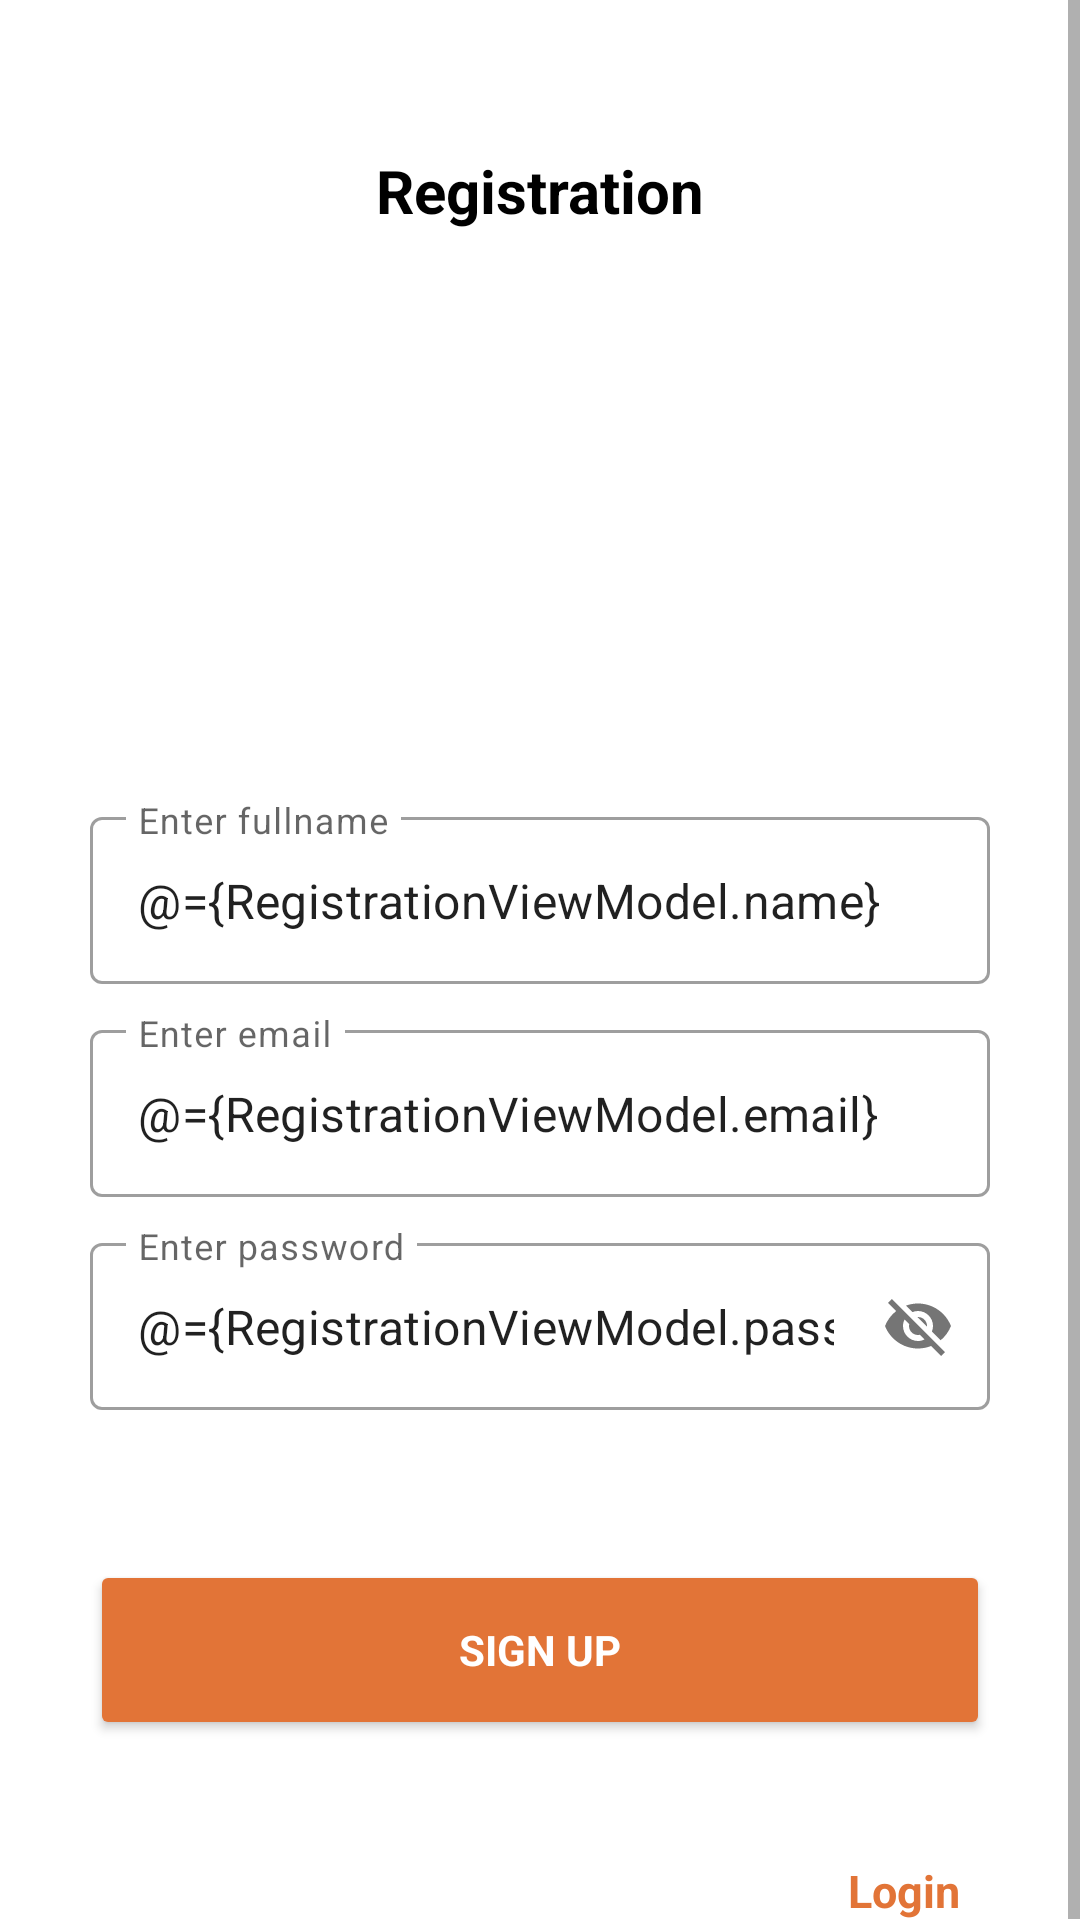

Reconstruct the res/layout file that produces this screen, plus the resources it refers to.
<!-- AndroidManifest.xml: application theme Theme.MVVMArchitecture -->
<!-- res/layout/activity_registration.xml -->
<?xml version="1.0" encoding="utf-8"?>
<layout xmlns:android="http://schemas.android.com/apk/res/android"
    xmlns:app="http://schemas.android.com/apk/res-auto">

    <data>
        <variable
            name="RegistrationViewModel"
            type="com.example.mvvmarchitecture.registration.RegistrationViewModel" />
     </data>

    <ScrollView
        android:layout_width="match_parent"
        android:fillViewport="true"
        android:layout_height="match_parent">

        <androidx.constraintlayout.widget.ConstraintLayout
            android:layout_width="match_parent"
            android:layout_height="wrap_content">

            <com.google.android.material.textview.MaterialTextView
                android:id="@+id/registrationText"
                android:layout_width="match_parent"
                android:layout_height="wrap_content"
                android:layout_marginTop="@dimen/dimen_50dp"
                android:gravity="center"
                android:text="@string/registration"
                android:textColor="@color/black"
                android:textSize="@dimen/dimen_20sp"
                android:textStyle="bold"
                app:layout_constraintEnd_toEndOf="parent"
                app:layout_constraintStart_toStartOf="parent"
                app:layout_constraintTop_toTopOf="parent"/>

            <com.google.android.material.imageview.ShapeableImageView
                android:id="@+id/selectedImage"
                android:layout_width="@dimen/dimen_120dp"
                android:layout_height="@dimen/dimen_120dp"
                android:src="@drawable/placeholder"
                android:scaleType="fitXY"
                android:layout_marginTop="@dimen/dimen_25dp"
                app:layout_constraintStart_toStartOf="parent"
                app:layout_constraintEnd_toEndOf="parent"
                app:layout_constraintTop_toBottomOf="@id/registrationText"
                app:shapeAppearance="@style/circleImageviewOne"/>

            <com.google.android.material.textfield.TextInputLayout
                android:id="@+id/signupFullname"
                style="@style/Widget.MaterialComponents.TextInputLayout.OutlinedBox"
                android:layout_width="match_parent"
                android:layout_height="wrap_content"
                android:layout_marginStart="@dimen/dimen_30dp"
                android:layout_marginTop="@dimen/dimen_45dp"
                android:layout_marginEnd="@dimen/dimen_30dp"
                android:hint="@string/enter_full_name"
                app:hintTextColor="@color/orange"
                app:layout_constraintEnd_toEndOf="parent"
                app:layout_constraintStart_toStartOf="parent"
                app:layout_constraintTop_toBottomOf="@id/selectedImage">

                <com.google.android.material.textfield.TextInputEditText
                    android:id="@+id/fullnameEditS"
                    android:layout_width="match_parent"
                    android:layout_height="wrap_content"
                    android:ellipsize="end"
                    android:text="@={RegistrationViewModel.name}"
                    android:maxLines="1" />

            </com.google.android.material.textfield.TextInputLayout>

            <com.google.android.material.textfield.TextInputLayout
                android:id="@+id/signupEmail"
                style="@style/Widget.MaterialComponents.TextInputLayout.OutlinedBox"
                android:layout_width="match_parent"
                android:layout_height="wrap_content"
                android:layout_marginStart="@dimen/dimen_30dp"
                android:layout_marginTop="@dimen/dimen_10dp"
                android:layout_marginEnd="@dimen/dimen_30dp"
                android:hint="@string/enter_email"
                app:hintTextColor="@color/orange"
                app:layout_constraintEnd_toEndOf="parent"
                app:layout_constraintStart_toStartOf="parent"
                app:layout_constraintTop_toBottomOf="@id/signupFullname">

                <com.google.android.material.textfield.TextInputEditText
                    android:id="@+id/emailEditS"
                    android:layout_width="match_parent"
                    android:layout_height="wrap_content"
                    android:ellipsize="end"
                    android:text="@={RegistrationViewModel.email}"
                    android:maxLines="1" />
            </com.google.android.material.textfield.TextInputLayout>

            <com.google.android.material.textfield.TextInputLayout
                android:id="@+id/signupPassword"
                style="@style/Widget.MaterialComponents.TextInputLayout.OutlinedBox"
                android:layout_width="match_parent"
                android:layout_height="wrap_content"
                android:layout_marginStart="@dimen/dimen_30dp"
                android:layout_marginTop="@dimen/dimen_10dp"
                android:layout_marginEnd="@dimen/dimen_30dp"
                android:hint="@string/enter_password"
                app:hintTextColor="@color/orange"
                app:layout_constraintEnd_toEndOf="parent"
                app:layout_constraintStart_toStartOf="parent"
                app:layout_constraintTop_toBottomOf="@id/signupEmail"
                app:passwordToggleEnabled="true">

                <com.google.android.material.textfield.TextInputEditText
                    android:id="@+id/passwordEditS"
                    android:layout_width="match_parent"
                    android:layout_height="wrap_content"
                    android:ellipsize="end"
                    android:text="@={RegistrationViewModel.password}"
                    android:inputType="text"
                    android:maxLines="1" />
            </com.google.android.material.textfield.TextInputLayout>

            <androidx.appcompat.widget.AppCompatButton
                android:id="@+id/signupButton"
                style="@style/editButton"
                android:layout_width="match_parent"
                android:layout_height="@dimen/dimen_60dp"
                android:layout_marginTop="@dimen/dimen_50dp"
                android:layout_marginBottom="20dp"
                android:backgroundTint="@color/orange"
                android:text="@string/signup"
                app:layout_constraintBottom_toBottomOf="parent"
                app:layout_constraintEnd_toEndOf="parent"
                app:layout_constraintStart_toStartOf="parent"
                app:layout_constraintTop_toBottomOf="@id/signupPassword"
                app:layout_constraintVertical_bias="0.0" />

            <com.google.android.material.textview.MaterialTextView
                android:id="@+id/loginText"
                android:layout_width="wrap_content"
                android:layout_height="wrap_content"
                app:layout_constraintEnd_toEndOf="parent"
                android:layout_marginTop="@dimen/dimen_40dp"
                android:text="@string/login"
                android:layout_marginEnd="@dimen/dimen_40dp"
                android:textSize="@dimen/dimen_15sp"
                android:textStyle="bold"
                android:textColor="@color/orange"
                app:layout_constraintTop_toBottomOf="@id/signupButton"/>
        </androidx.constraintlayout.widget.ConstraintLayout>
    </ScrollView>

</layout>
<!-- resources referenced by this layout -->
<resources>
  <color name="black">#FF000000</color>
  <color name="orange">#E27437</color>
  <dimen name="dimen_10dp">10dp</dimen>
  <dimen name="dimen_120dp">120dp</dimen>
  <dimen name="dimen_15sp">15sp</dimen>
  <dimen name="dimen_20sp">20sp</dimen>
  <dimen name="dimen_25dp">25dp</dimen>
  <dimen name="dimen_30dp">30dp</dimen>
  <dimen name="dimen_40dp">40dp</dimen>
  <dimen name="dimen_45dp">45dp</dimen>
  <dimen name="dimen_50dp">50dp</dimen>
  <dimen name="dimen_60dp">60dp</dimen>
  <string name="enter_email">Enter email</string>
  <string name="enter_full_name">Enter fullname</string>
  <string name="enter_password">Enter password</string>
  <string name="login">Login</string>
  <string name="registration">Registration</string>
  <string name="signup">Sign Up</string>
  <style name="circleImageviewOne" parent="">
          <item name="cornerFamily">rounded</item>
          <item name="cornerSize">50%</item>
      </style>
  <style name="editButton" parent="TextAppearance.AppCompat">
          <item name="android:layout_marginStart">@dimen/dimen_30dp</item>
          <item name="android:layout_marginEnd">@dimen/dimen_30dp</item>
          <item name="android:textColor">@color/white</item>
          <item name="android:textStyle">bold</item>
      </style>
  <style name="Theme.MVVMArchitecture" parent="Theme.MaterialComponents.DayNight.DarkActionBar">
          
          <item name="colorPrimary">@color/purple_500</item>
          <item name="colorPrimaryVariant">@color/purple_700</item>
          <item name="colorOnPrimary">@color/white</item>
          
          <item name="colorSecondary">@color/teal_200</item>
          <item name="colorSecondaryVariant">@color/teal_700</item>
          <item name="colorOnSecondary">@color/black</item>
          
          <item name="android:statusBarColor">?attr/colorPrimaryVariant</item>
          
      </style>
  <color name="white">#FFFFFFFF</color>
  <color name="purple_500">#FF6200EE</color>
  <color name="purple_700">#FF3700B3</color>
  <color name="teal_200">#FF03DAC5</color>
  <color name="teal_700">#FF018786</color>
</resources>
